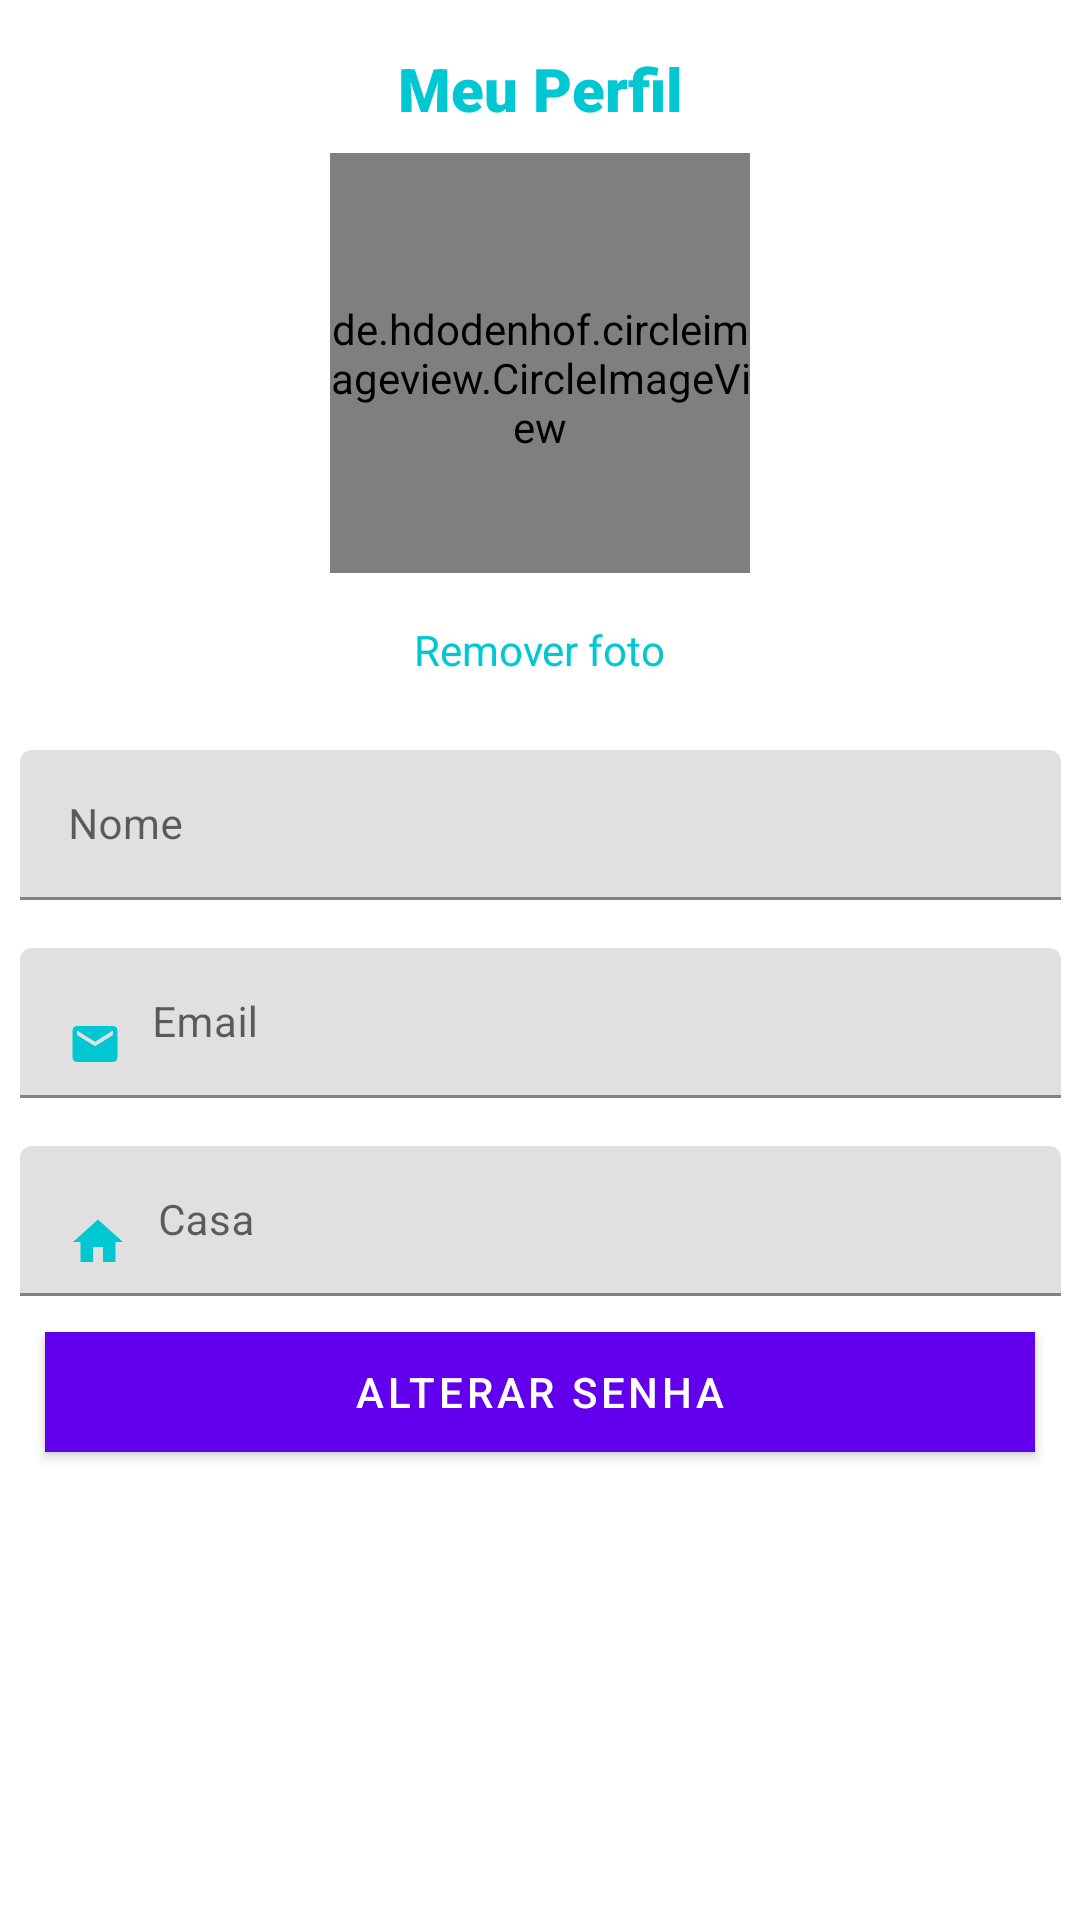

Layout XML and referenced resources for this Android screen:
<!-- AndroidManifest.xml: application theme AppTheme -->
<!-- res/layout/fragment_perfil.xml -->
<?xml version="1.0" encoding="utf-8"?>

<android.support.constraint.ConstraintLayout xmlns:android="http://schemas.android.com/apk/res/android"
    xmlns:app="http://schemas.android.com/apk/res-auto"
    xmlns:tools="http://schemas.android.com/tools"
    android:layout_width="match_parent"
    android:layout_height="match_parent"
    tools:context=".fragments.PerfilFragment">

    <android.support.design.widget.TextInputLayout
        android:id="@+id/InputNomePerfil"
        android:layout_width="347dp"
        android:layout_height="50dp"
        android:layout_marginStart="8dp"
        android:layout_marginTop="24dp"
        android:layout_marginEnd="8dp"
        app:layout_constraintEnd_toEndOf="parent"
        app:layout_constraintStart_toStartOf="parent"
        app:layout_constraintTop_toBottomOf="@+id/textViewInserirFoto">

        <android.support.design.widget.TextInputEditText
            android:id="@+id/editTextNomePerfil"
            android:layout_width="match_parent"
            android:layout_height="wrap_content"
            android:drawableLeft="@drawable/ic_pessoa_cinza_24dp"
            android:drawablePadding="10dp"
            android:drawableTint="@color/colorPrimary"
            android:hint="@string/nome"
            android:textSize="14sp" />
    </android.support.design.widget.TextInputLayout>

    <android.support.design.widget.TextInputLayout
        android:id="@+id/InputEmailPerfil"
        android:layout_width="347dp"
        android:layout_height="50dp"
        android:layout_marginStart="8dp"
        android:layout_marginTop="16dp"
        android:layout_marginEnd="8dp"
        app:layout_constraintEnd_toEndOf="parent"
        app:layout_constraintStart_toStartOf="parent"
        app:layout_constraintTop_toBottomOf="@+id/InputNomePerfil">

        <android.support.design.widget.TextInputEditText
            android:id="@+id/editTextEmailPerfil"
            android:layout_width="match_parent"
            android:layout_height="wrap_content"
            android:drawableLeft="@drawable/ic_email_cinza_24dp"
            android:drawablePadding="10dp"
            android:drawableTint="@color/colorPrimary"
            android:hint="@string/email"
            android:inputType="textEmailAddress"
            android:textSize="14sp" />
    </android.support.design.widget.TextInputLayout>

    <android.support.design.widget.TextInputLayout
        android:id="@+id/InputCasaPerfil"
        android:layout_width="347dp"
        android:layout_height="50dp"
        android:layout_marginStart="8dp"
        android:layout_marginTop="16dp"
        android:layout_marginEnd="8dp"
        app:layout_constraintEnd_toEndOf="parent"
        app:layout_constraintStart_toStartOf="parent"
        app:layout_constraintTop_toBottomOf="@+id/InputEmailPerfil">

        <android.support.design.widget.TextInputEditText
            android:id="@+id/editTextCasaPerfil"
            android:layout_width="match_parent"
            android:layout_height="wrap_content"
            android:drawablePadding="10dp"
            android:drawableLeft="@drawable/ic_principal_preto_24dp"
            android:drawableTint="@color/colorPrimary"
            android:hint="Casa"
            android:inputType="textEmailAddress"
            android:textSize="14sp" />
    </android.support.design.widget.TextInputLayout>

    <TextView
        android:id="@+id/textViewTituloPerfil"
        android:layout_width="wrap_content"
        android:layout_height="wrap_content"
        android:layout_marginStart="16dp"
        android:layout_marginTop="16dp"
        android:layout_marginEnd="16dp"
        android:fontFamily="sans-serif-black"
        android:gravity="center"
        android:text="@string/meu_perfil"
        android:textColor="@color/colorPrimary"
        android:textSize="20sp"
        app:layout_constraintEnd_toEndOf="parent"
        app:layout_constraintStart_toStartOf="parent"
        app:layout_constraintTop_toTopOf="parent" />

    <de.hdodenhof.circleimageview.CircleImageView
        android:id="@+id/imagem_minha_conta"
        android:layout_width="140dp"
        android:layout_height="140dp"
        android:layout_marginStart="16dp"
        android:layout_marginTop="8dp"
        android:layout_marginEnd="16dp"
        android:paddingTop="@dimen/nav_header_vertical_spacing"
        android:src="@drawable/foto_perfil"
        app:civ_border_color="@color/branco_translucido"
        app:civ_border_width="2dp"
        app:layout_constraintEnd_toEndOf="parent"
        app:layout_constraintStart_toStartOf="parent"
        app:layout_constraintTop_toBottomOf="@+id/textViewTituloPerfil" />

    <TextView
        android:id="@+id/textViewInserirFoto"
        android:layout_width="wrap_content"
        android:layout_height="wrap_content"
        android:layout_marginStart="16dp"
        android:layout_marginTop="16dp"
        android:layout_marginEnd="16dp"
        android:text="Remover foto"
        android:textColor="@color/colorPrimary"
        app:layout_constraintEnd_toEndOf="parent"
        app:layout_constraintStart_toStartOf="parent"
        app:layout_constraintTop_toBottomOf="@+id/imagem_minha_conta" />

    <Button
        android:id="@+id/buttonAlterarSenha"
        android:layout_width="330dp"
        android:layout_height="40dp"
        android:layout_alignParentTop="true"
        android:layout_marginStart="16dp"
        android:layout_marginEnd="16dp"
        android:layout_marginBottom="16dp"
        android:background="@color/colorPrimary"
        android:text="@string/alterar_senha"
        android:textColor="@android:color/white"
        android:textSize="14sp"
        app:layout_constraintBottom_toBottomOf="parent"
        app:layout_constraintEnd_toEndOf="parent"
        app:layout_constraintStart_toStartOf="parent"
        app:layout_constraintTop_toBottomOf="@+id/InputCasaPerfil"
        app:layout_constraintVertical_bias="0.07999998" />

</android.support.constraint.ConstraintLayout>
<!-- resources referenced by this layout -->
<resources>
  <color name="branco_translucido">#F8FFFFFF</color>
  <color name="colorPrimary">#01C7D2</color>
  <dimen name="nav_header_vertical_spacing">10dp</dimen>
  <!-- drawable ic_email_cinza_24dp (drawable) -->
  <vector android:height="18dp" android:tint="#848484"
      android:viewportHeight="24.0" android:viewportWidth="24.0"
      android:width="18dp" xmlns:android="http://schemas.android.com/apk/res/android">
      <path android:fillColor="#FF000000" android:pathData="M20,4L4,4c-1.1,0 -1.99,0.9 -1.99,2L2,18c0,1.1 0.9,2 2,2h16c1.1,0 2,-0.9 2,-2L22,6c0,-1.1 -0.9,-2 -2,-2zM20,8l-8,5 -8,-5L4,6l8,5 8,-5v2z"/>
  </vector>
  <!-- drawable ic_principal_preto_24dp (drawable) -->
  <vector android:height="20dp" android:tint="#151515"
      android:viewportHeight="24.0" android:viewportWidth="24.0"
      android:width="20dp" xmlns:android="http://schemas.android.com/apk/res/android">
      <path android:fillColor="#FF000000" android:pathData="M10,20v-6h4v6h5v-8h3L12,3 2,12h3v8z"/>
  </vector>
  <string name="alterar_senha">Alterar Senha</string>
  <string name="email">Email</string>
  <string name="meu_perfil">Meu Perfil</string>
  <string name="nome">Nome</string>
</resources>
